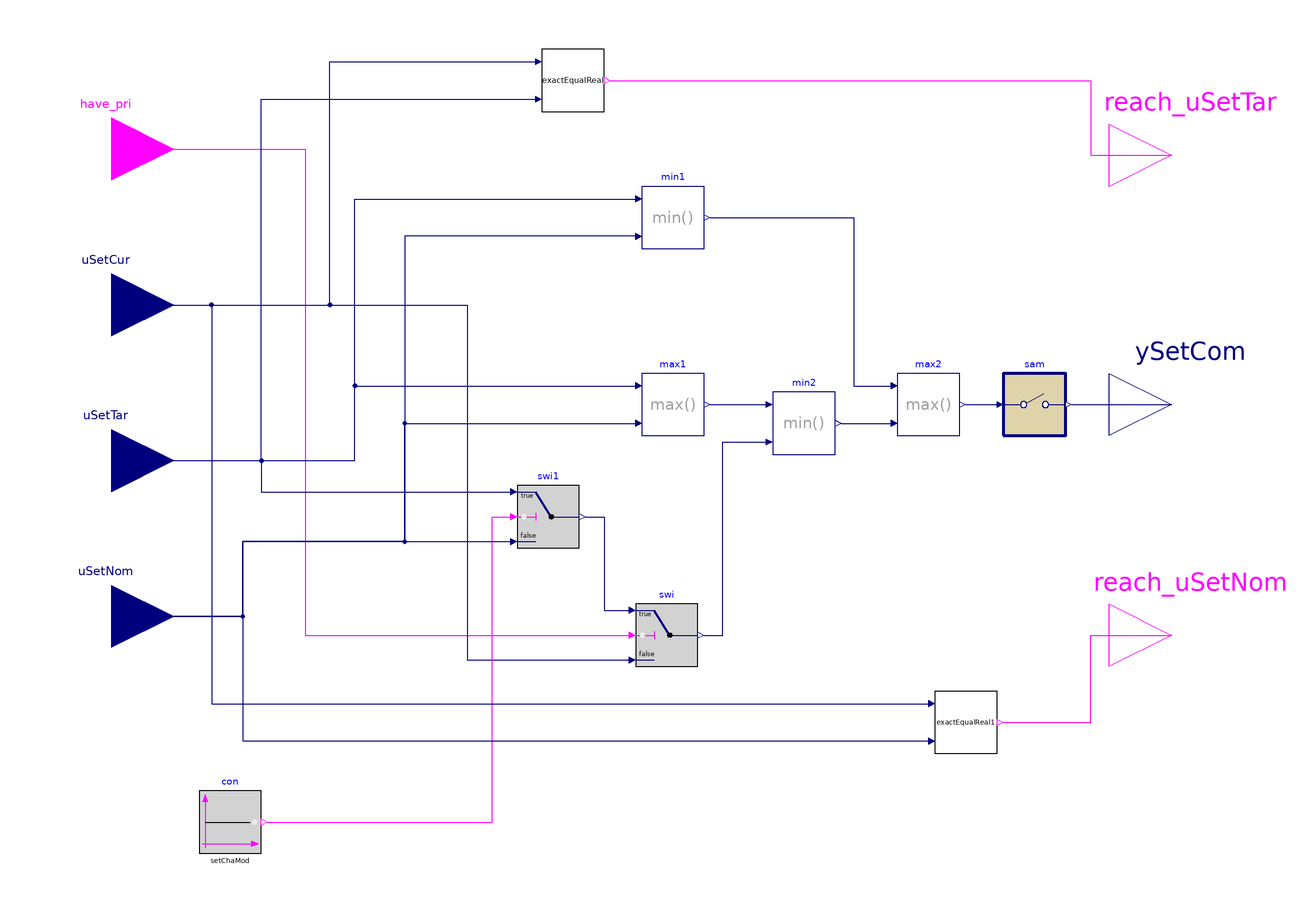

The component connection diagram of the Modelica model below, drawn from its own Placement and Line annotations.

block SetpointSingleStepChange

     parameter Boolean setChaMod=true
    "setpoint change mode; true to go to the target setpoint value, false to go to the nominal setpoint value";

    parameter Real samPer(unit="s")=300
    "Sample period";
  Buildings.Controls.OBC.CDL.Discrete.Sampler sam(samplePeriod=samPer)
    annotation (Placement(transformation(extent={{166,-10},{186,10}})));
  Buildings.Controls.OBC.CDL.Reals.Min min1
    annotation (Placement(transformation(extent={{50,50},{70,70}})));
  Buildings.Controls.OBC.CDL.Reals.Max max1
    annotation (Placement(transformation(extent={{50,-10},{70,10}})));
  Buildings.Controls.OBC.CDL.Logical.Sources.Constant con(k=setChaMod)
    annotation (Placement(transformation(extent={{-92,-144},{-72,-124}})));
  Buildings.Controls.OBC.CDL.Reals.Switch swi
    annotation (Placement(transformation(extent={{48,-84},{68,-64}})));
  Buildings.Controls.OBC.CDL.Reals.Min min2
    annotation (Placement(transformation(extent={{92,-16},{112,4}})));
  Buildings.Controls.OBC.CDL.Reals.Max max2
    annotation (Placement(transformation(extent={{132,-10},{152,10}})));
  Buildings.Controls.OBC.CDL.Interfaces.RealInput uSetTar "setpoint target"
    annotation (Placement(transformation(extent={{-140,-38},{-100,2}})));
  Buildings.Controls.OBC.CDL.Interfaces.RealInput uSetNom "nominal setpoint"
    annotation (Placement(transformation(extent={{-140,-88},{-100,-48}})));
  Buildings.Controls.OBC.CDL.Interfaces.RealOutput ySetCom "setpoint command"
    annotation (Placement(transformation(extent={{200,-20},{240,20}})));
  Buildings.Controls.OBC.CDL.Interfaces.BooleanInput have_pri "have priority"
    annotation (Placement(transformation(extent={{-140,62},{-100,102}}),
        iconTransformation(extent={{-140,62},{-100,102}})));
  Buildings.Controls.OBC.CDL.Interfaces.RealInput uSetCur "current setpoint"
    annotation (Placement(transformation(extent={{-140,12},{-100,52}})));
  Buildings.Controls.OBC.CDL.Reals.Switch swi1
    annotation (Placement(transformation(extent={{10,-46},{30,-26}})));
  Buildings.Controls.OBC.CDL.Interfaces.BooleanOutput reach_uSetTar annotation
    (Placement(transformation(extent={{200,60},{240,100}}), iconTransformation(
          extent={{200,52},{240,92}})));
  Buildings.Controls.OBC.CDL.Interfaces.BooleanOutput reach_uSetNom annotation
    (Placement(transformation(extent={{200,-94},{240,-54}}), iconTransformation(
          extent={{200,-94},{240,-54}})));
  Subsequences.RealNumberEqual exactEqualReal
    annotation (Placement(transformation(extent={{18,94},{38,114}})));
  Subsequences.RealNumberEqual exactEqualReal1
    annotation (Placement(transformation(extent={{144,-112},{164,-92}})));
equation
  connect(uSetNom,max1. u2) annotation (Line(points={{-120,-68},{-78,-68},{-78,
          -44},{-26,-44},{-26,-6},{48,-6}},
                     color={0,0,127}));
  connect(have_pri,swi. u2) annotation (Line(points={{-120,82},{-58,82},{-58,
          -74},{46,-74}},                 color={255,0,255}));
  connect(uSetCur,swi. u3) annotation (Line(points={{-120,32},{-6,32},{-6,-82},
          {46,-82}},  color={0,0,127}));
  connect(max1.y,min2. u1) annotation (Line(points={{72,0},{90,0}},
        color={0,0,127}));
  connect(swi.y,min2. u2)
    annotation (Line(points={{70,-74},{76,-74},{76,-12},{90,-12}},
                                                        color={0,0,127}));
  connect(min2.y,max2. u2) annotation (Line(points={{114,-6},{130,-6}},
                    color={0,0,127}));
  connect(min1.y,max2. u1) annotation (Line(points={{72,60},{118,60},{118,6},{
          130,6}},        color={0,0,127}));
  connect(sam.y,ySetCom)  annotation (Line(points={{188,0},{220,0}},
                             color={0,0,127}));
  connect(max2.y,sam. u) annotation (Line(points={{154,0},{164,0}},
                                color={0,0,127}));
  connect(con.y, swi1.u2) annotation (Line(points={{-70,-134},{2,-134},{2,-36},
          {8,-36}},
        color={255,0,255}));
  connect(uSetTar, swi1.u1) annotation (Line(points={{-120,-18},{-72,-18},{-72,
          -28},{8,-28}},             color={0,0,127}));
  connect(uSetNom, swi1.u3) annotation (Line(points={{-120,-68},{-78,-68},{-78,
          -44},{8,-44}},             color={0,0,127}));
  connect(uSetCur, exactEqualReal.u1) annotation (Line(points={{-120,32},{-50,
          32},{-50,110},{16,110}},                      color={0,0,127}));
  connect(uSetTar, exactEqualReal.u2) annotation (Line(points={{-120,-18},{-72,
          -18},{-72,98},{16,98}},              color={0,0,127}));
  connect(exactEqualReal.yEquFla, reach_uSetTar) annotation (Line(points={{40,104},
          {194,104},{194,80},{220,80}},  color={255,0,255}));
  connect(uSetCur, exactEqualReal1.u1) annotation (Line(points={{-120,32},{-88,
          32},{-88,-96},{142,-96}},   color={0,0,127}));
  connect(uSetNom, exactEqualReal1.u2) annotation (Line(points={{-120,-68},{-78,
          -68},{-78,-108},{142,-108}},
        color={0,0,127}));
  connect(exactEqualReal1.yEquFla, reach_uSetNom) annotation (Line(points={{166,
          -102},{194,-102},{194,-74},{220,-74}},
                                               color={255,0,255}));
  connect(swi1.y, swi.u1) annotation (Line(points={{32,-36},{38,-36},{38,-66},{
          46,-66}}, color={0,0,127}));
  connect(min1.u2, uSetNom) annotation (Line(points={{48,54},{-26,54},{-26,-44},
          {-78,-44},{-78,-68},{-120,-68}}, color={0,0,127}));
  connect(uSetTar, max1.u1) annotation (Line(points={{-120,-18},{-42,-18},{-42,
          6},{48,6}}, color={0,0,127}));
  connect(uSetTar, min1.u1) annotation (Line(points={{-120,-18},{-42,-18},{-42,
          66},{48,66}}, color={0,0,127}));
  annotation (Icon(coordinateSystem(preserveAspectRatio=false,
        extent={{-100,-150},{200,120}},
        grid={2,2})),                                            Diagram(
        coordinateSystem(preserveAspectRatio=false,
        extent={{-100,-150},{200,120}},
        grid={2,2})),
    Documentation(info="<html>
<p>This block serves to change the setpoint between the nominal setpoint <code>uSetNom</code> and the target setpoint 
uSetTar in a single step. The <code>setChaMod</code> variable specifies whether we would like the current setpoint 
uSetCur to go to the uSetNom value or the <code>uSetTar</code> value. </p>
<p>This block provides the freedom to account for both <code>uSetNom</code> &gt;= <code>uSetTar</code> and <code>uSetNom</code> &lt; <code>uSetTar</code> 
cases, because we want to use the same block for both heating setpoint and cooling setpoint, and 
for both load shed and load rebound, for example. Setpoint increase and decrease is entirely determined 
by the <code>setChaMod</code> value.</p>
<p>The <code>have_pri</code> input specifies whether the setpoint change operation will be executed or 
not every <code>samPer</code> seconds. This is useful in multiple-zone or multiple-equipment scenarios where we 
want to prioritize which zone or equipment will go through the setpoint change. The single step 
change will execute every samPer seconds, and the single step change will be realized as long as 
<code>have_pri</code> is true. </p>
<p>Outputs include the new setpoint that we want the equipment or zone to have, as well as boolean 
flags that specify whether the current setpoint has reached the nominal setpoint or the target setpoint. </p>
</html>"));
end SetpointSingleStepChange;